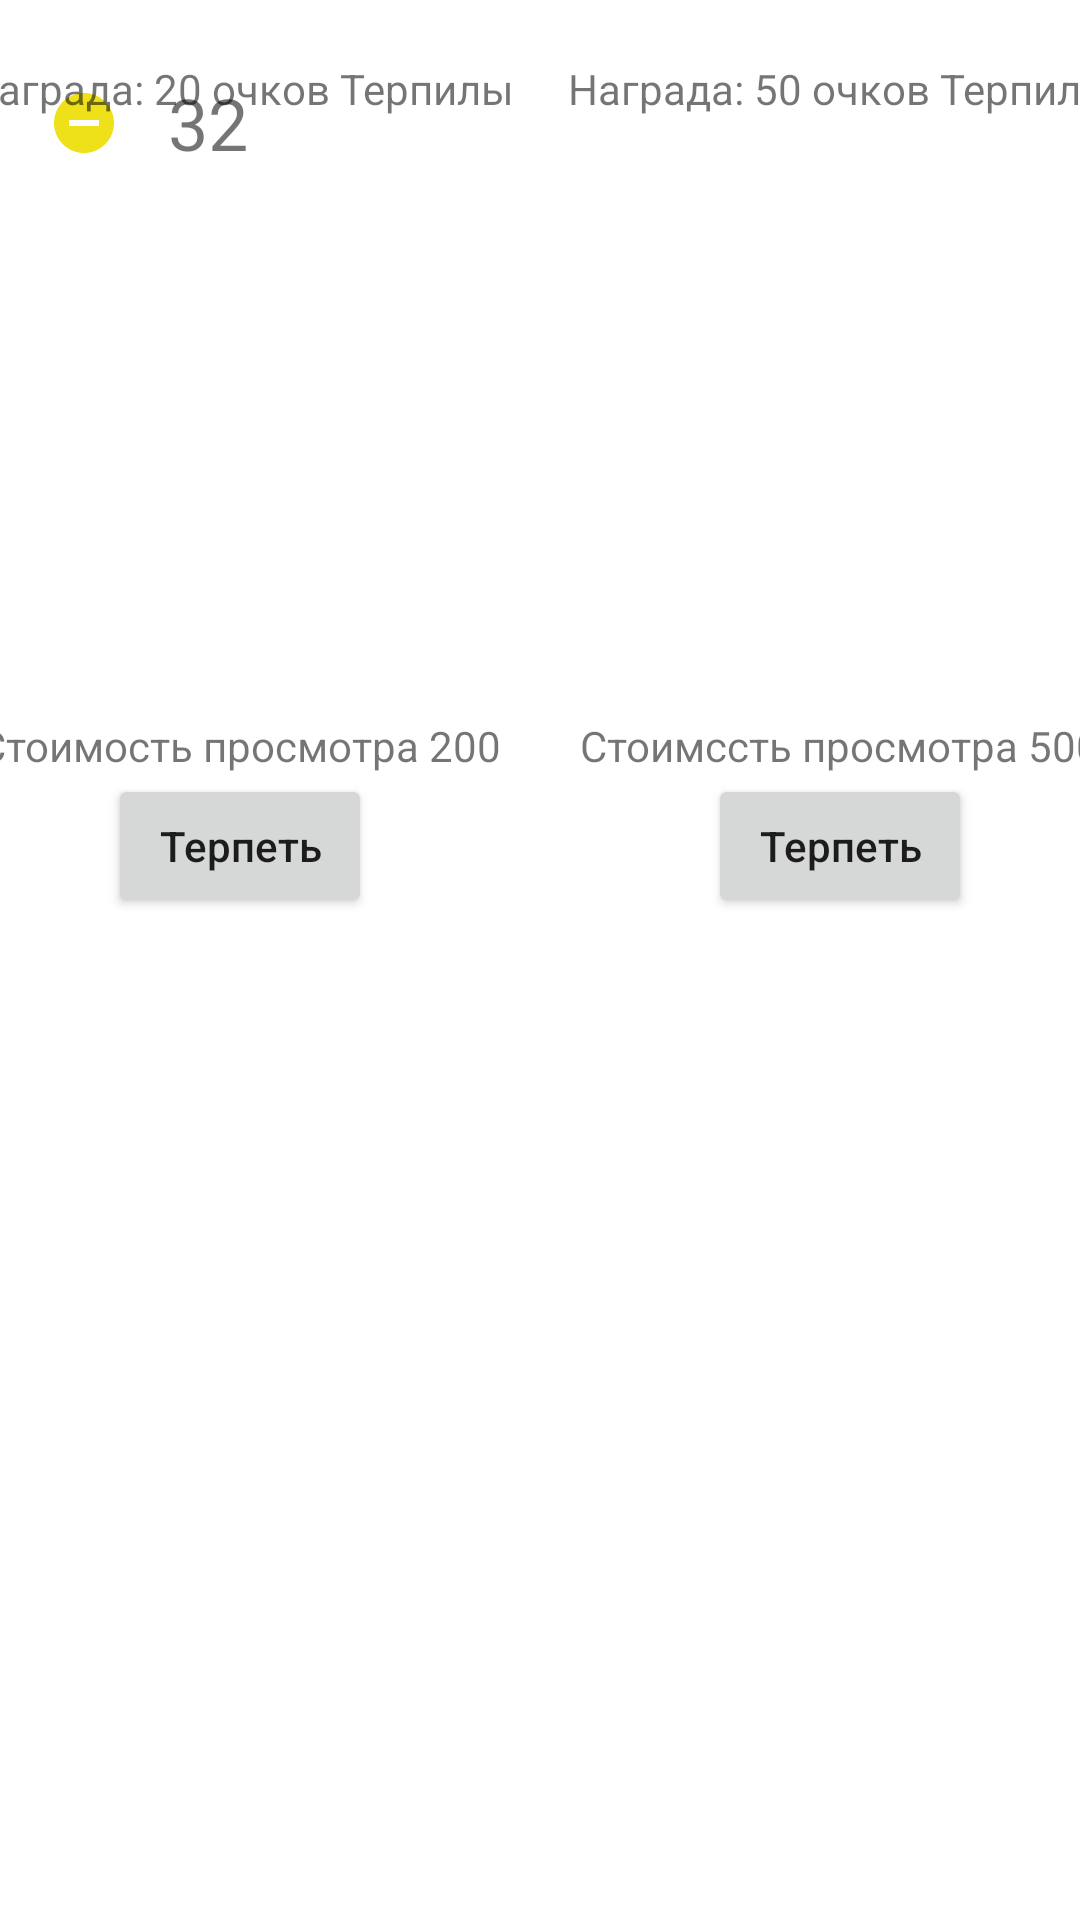

Reconstruct the res/layout file that produces this screen, plus the resources it refers to.
<!-- AndroidManifest.xml: application theme Theme.Terpila -->
<!-- res/layout/fragment_chooser_game.xml -->
<?xml version="1.0" encoding="utf-8"?>
<ScrollView xmlns:android="http://schemas.android.com/apk/res/android"
    xmlns:app="http://schemas.android.com/apk/res-auto"
    android:layout_width="match_parent"
    android:layout_height="match_parent">

    <androidx.constraintlayout.widget.ConstraintLayout
        android:layout_width="match_parent"
        android:layout_height="wrap_content">

        <TextView
            android:id="@+id/coins_Tv"
            android:layout_width="wrap_content"
            android:layout_height="50dp"
            android:layout_marginStart="16dp"
            android:layout_marginTop="16dp"
            android:drawablePadding="16dp"
            android:gravity="center"
            android:text="32"
            android:textSize="24sp"
            app:drawableStartCompat="@drawable/ic_baseline_remove_circle_24"
            app:layout_constraintStart_toStartOf="parent"
            app:layout_constraintTop_toTopOf="parent" />

        <LinearLayout
            android:id="@+id/ads1"
            android:layout_width="wrap_content"
            android:layout_height="wrap_content"
            android:layout_marginTop="20dp"
            android:orientation="vertical"
            app:layout_constraintEnd_toStartOf="@id/ads2"
            app:layout_constraintStart_toStartOf="parent"
            app:layout_constraintTop_toTopOf="parent">

            <TextView
                android:layout_width="wrap_content"
                android:layout_height="wrap_content"
                android:layout_gravity="center"
                android:gravity="center"
                android:text="@string/_20" />

            <ImageView
                android:layout_width="200dp"
                android:layout_height="200dp"
                android:layout_gravity="center"
                android:src="@drawable/no_photo_available_icon" />

            <TextView
                android:layout_width="wrap_content"
                android:layout_height="wrap_content"
                android:layout_gravity="center"
                android:text="@string/_200" />

            <Button
                android:id="@+id/btn_ads1"
                android:layout_width="wrap_content"
                android:layout_height="wrap_content"
                android:layout_gravity="center"
                android:text="@string/terpet"
                android:textAllCaps="false" />
        </LinearLayout>

        <LinearLayout
            android:id="@+id/ads2"
            android:layout_width="wrap_content"
            android:layout_height="wrap_content"
            android:orientation="vertical"
            app:layout_constraintEnd_toEndOf="parent"
            app:layout_constraintStart_toEndOf="@id/ads1"
            app:layout_constraintTop_toTopOf="@id/ads1">

            <TextView
                android:layout_width="wrap_content"
                android:layout_height="wrap_content"
                android:layout_gravity="center"
                android:gravity="center"
                android:text="@string/_50" />

            <ImageView
                android:layout_width="200dp"
                android:layout_height="200dp"
                android:layout_gravity="center"
                android:src="@drawable/no_photo_available_icon" />

            <TextView
                android:layout_width="wrap_content"
                android:layout_height="wrap_content"
                android:layout_gravity="center"
                android:text="@string/_500" />

            <Button
                android:id="@+id/btn_ads2"
                android:layout_width="wrap_content"
                android:layout_height="wrap_content"
                android:layout_gravity="center"
                android:text="@string/terpet"
                android:textAllCaps="false" />
        </LinearLayout>


        <androidx.recyclerview.widget.RecyclerView
            android:id="@+id/recyclerOfGames"
            android:layout_width="0dp"
            android:layout_height="wrap_content"
            app:layout_constraintEnd_toEndOf="parent"
            app:layout_constraintStart_toStartOf="parent"
            app:layout_constraintTop_toBottomOf="@id/ads1" />

    </androidx.constraintlayout.widget.ConstraintLayout>
</ScrollView>
<!-- resources referenced by this layout -->
<resources>
  <!-- drawable ic_baseline_remove_circle_24 (drawable) -->
  <vector xmlns:android="http://schemas.android.com/apk/res/android"
      android:width="24dp"
      android:height="24dp"
      android:tint="#EEE119"
      android:viewportWidth="24"
      android:viewportHeight="24">
      <path
          android:fillColor="@android:color/white"
          android:pathData="M12,2C6.48,2 2,6.48 2,12s4.48,10 10,10 10,-4.48 10,-10S17.52,2 12,2zM17,13L7,13v-2h10v2z" />
  </vector>
  <string name="_20">Награда: 20 очков Терпилы</string>
  <string name="_200">Стоимость просмотра 200</string>
  <string name="_50">Награда: 50 очков Терпилы</string>
  <string name="_500">Стоимссть просмотра 500</string>
  <string name="terpet">Терпеть</string>
  <style name="Theme.Terpila" parent="Theme.MaterialComponents.DayNight.DarkActionBar">
          
          <item name="colorPrimary">@color/purple_500</item>
          <item name="colorPrimaryVariant">@color/purple_700</item>
          <item name="colorOnPrimary">@color/white</item>
          
          <item name="colorSecondary">@color/teal_200</item>
          <item name="colorSecondaryVariant">@color/teal_700</item>
          <item name="colorOnSecondary">@color/black</item>
          <item name="android:windowFullscreen">true</item>
          <item name="windowActionBar">false</item>
          <item name="windowNoTitle">true</item>
          
          <item name="android:statusBarColor" tools:targetApi="l">?attr/colorPrimaryVariant</item>
          
      </style>
  <!-- not gathered from this repository: default colours our renderer supplied (Android Studio template values) -->
  <color name="purple_500">#FF6200EE</color>
  <color name="purple_700">#FF3700B3</color>
  <color name="teal_200">#FF03DAC5</color>
  <color name="teal_700">#FF018786</color>
  <color name="black">#FF000000</color>
  <color name="white">#FFFFFFFF</color>
</resources>
